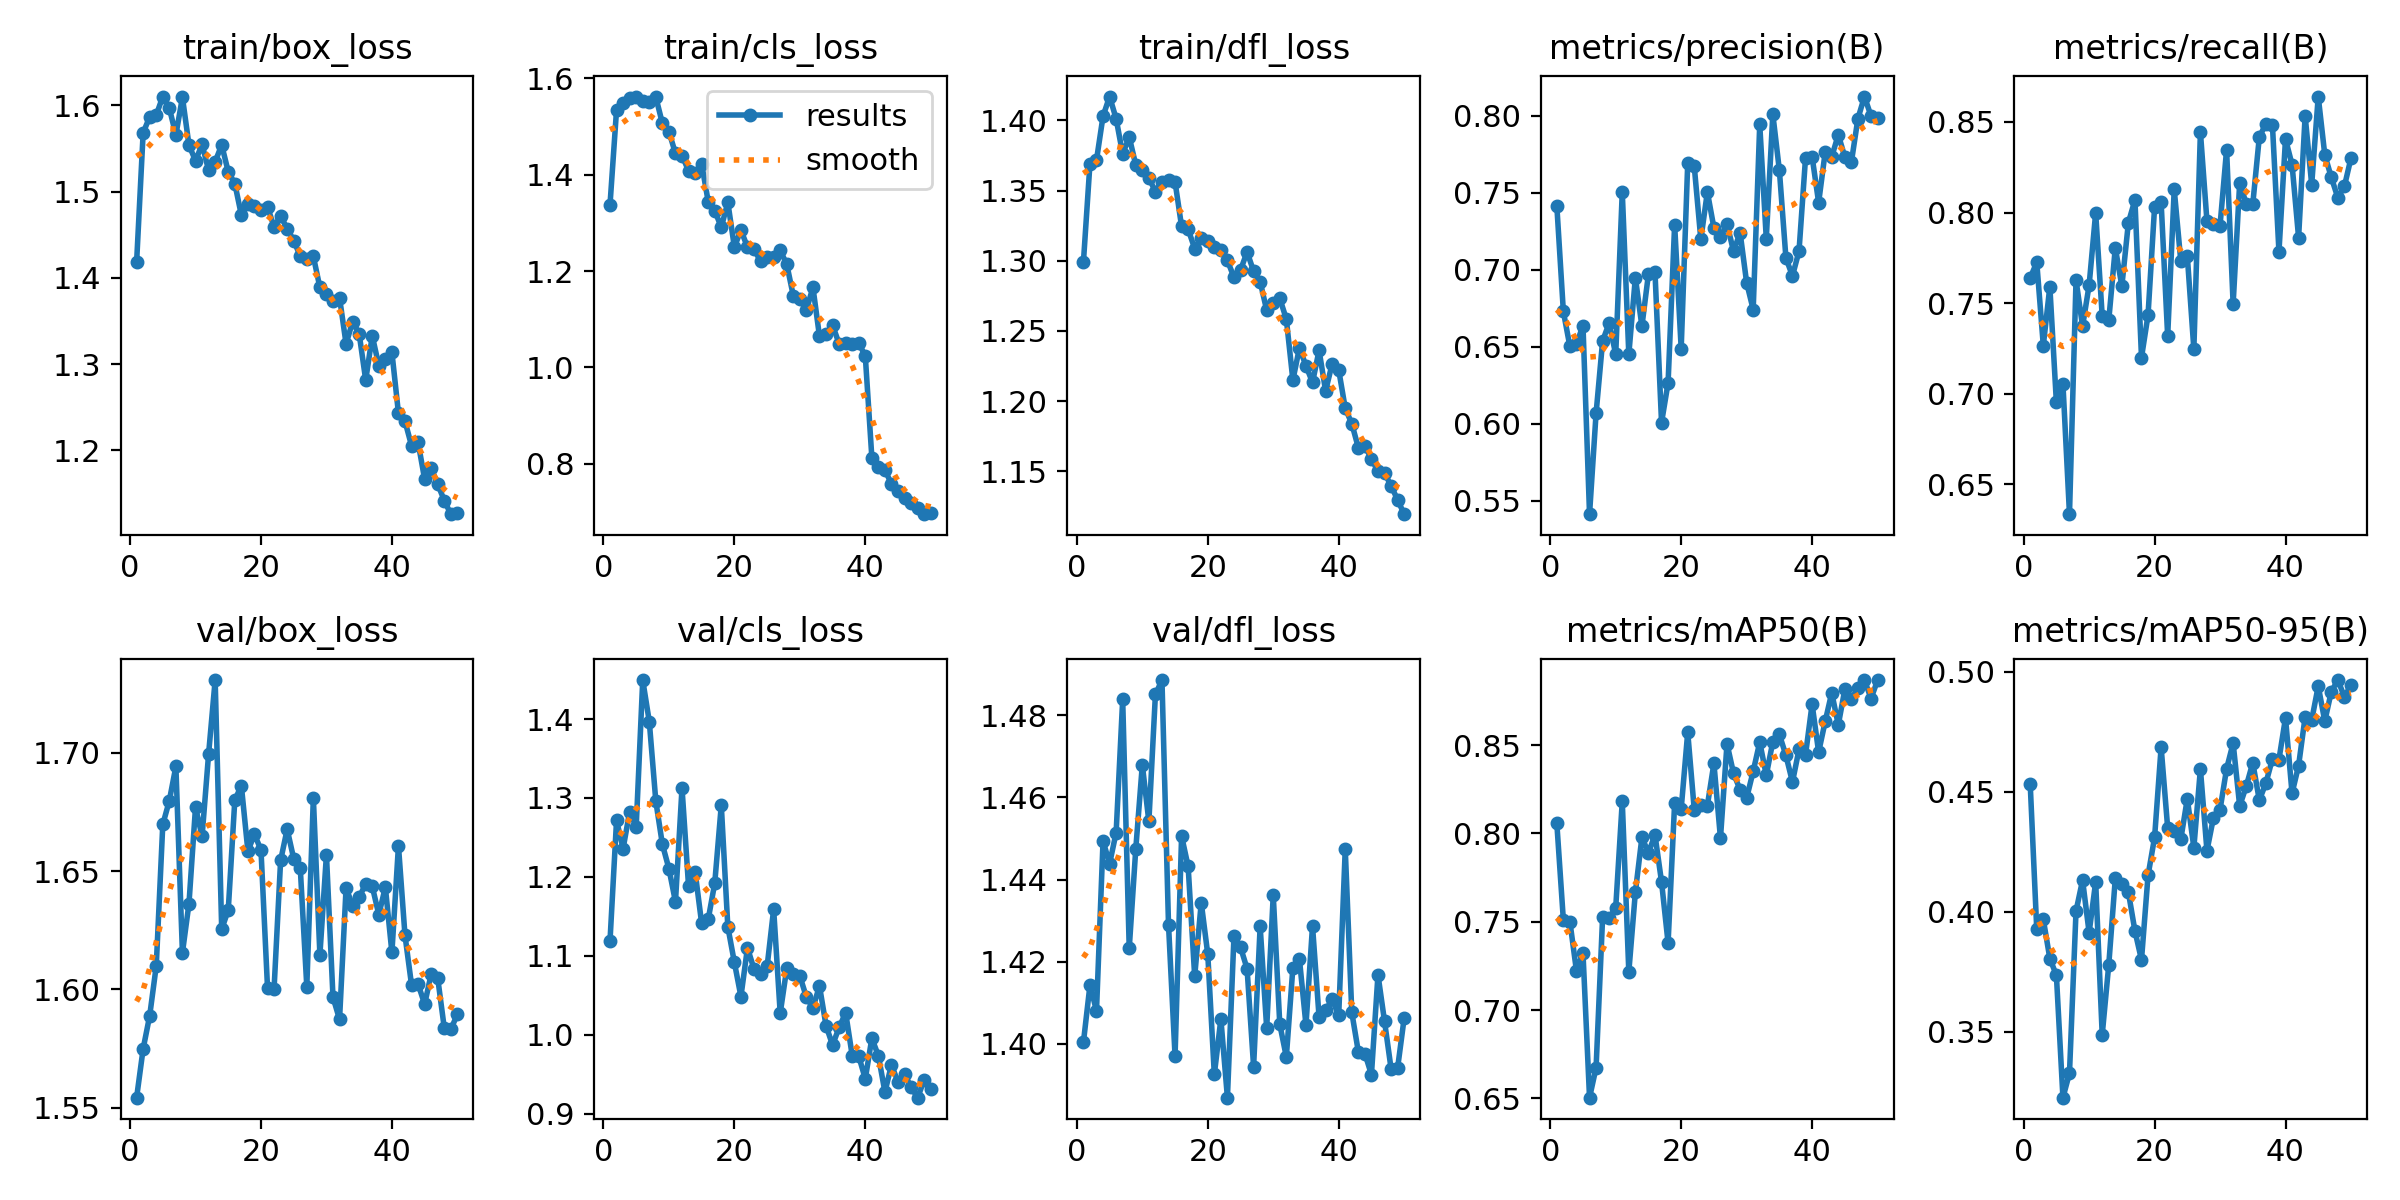

The table this chart was drawn from, first rows:
epoch, time, train/box_loss, train/cls_loss, train/dfl_loss, metrics/precision(B), metrics/recall(B), metrics/mAP50(B), metrics/mAP50-95(B), val/box_loss, val/cls_loss, val/dfl_loss, lr/pg0, lr/pg1, lr/pg2
1, 19.69, 1.418, 1.338, 1.299, 0.7418, 0.7638, 0.8058, 0.4533, 1.554, 1.119, 1.4, 0.0002329, 0.0002329, 0.0002329
2, 29.29, 1.568, 1.535, 1.369, 0.673, 0.7725, 0.751, 0.3928, 1.575, 1.272, 1.414, 0.0004616, 0.0004616, 0.0004616
3, 38.73, 1.587, 1.55, 1.372, 0.6502, 0.7265, 0.7501, 0.3968, 1.589, 1.236, 1.408, 0.0006809, 0.0006809, 0.0006809
4, 48.26, 1.589, 1.56, 1.403, 0.6519, 0.7591, 0.7222, 0.3805, 1.61, 1.283, 1.449, 0.0006716, 0.0006716, 0.0006716
5, 57.57, 1.61, 1.562, 1.417, 0.6637, 0.6951, 0.7322, 0.3735, 1.67, 1.263, 1.444, 0.0006575, 0.0006575, 0.0006575
6, 66.85, 1.597, 1.552, 1.401, 0.5413, 0.7053, 0.6504, 0.3225, 1.68, 1.449, 1.451, 0.0006433, 0.0006433, 0.0006433
7, 76.12, 1.566, 1.55, 1.376, 0.6068, 0.6333, 0.6674, 0.3327, 1.694, 1.397, 1.484, 0.0006292, 0.0006292, 0.0006292
8, 85.49, 1.609, 1.561, 1.388, 0.6538, 0.7626, 0.7528, 0.4003, 1.615, 1.296, 1.423, 0.000615, 0.000615, 0.000615
9, 94.8, 1.554, 1.507, 1.368, 0.6654, 0.7372, 0.7519, 0.4132, 1.636, 1.241, 1.447, 0.0006009, 0.0006009, 0.0006009
10, 104.2, 1.536, 1.49, 1.364, 0.6451, 0.7599, 0.758, 0.3913, 1.677, 1.21, 1.468, 0.0005868, 0.0005868, 0.0005868
11, 113.5, 1.555, 1.444, 1.359, 0.7506, 0.7998, 0.8181, 0.4124, 1.665, 1.169, 1.454, 0.0005726, 0.0005726, 0.0005726
12, 122.9, 1.525, 1.44, 1.349, 0.6451, 0.7428, 0.7216, 0.3487, 1.7, 1.313, 1.485, 0.0005585, 0.0005585, 0.0005585
13, 132.3, 1.535, 1.408, 1.356, 0.6949, 0.7405, 0.7667, 0.3779, 1.731, 1.188, 1.489, 0.0005444, 0.0005444, 0.0005444
14, 141.8, 1.554, 1.404, 1.358, 0.6633, 0.7805, 0.7977, 0.4139, 1.625, 1.206, 1.429, 0.0005302, 0.0005302, 0.0005302
15, 151.3, 1.523, 1.423, 1.356, 0.6973, 0.7594, 0.7891, 0.4114, 1.634, 1.141, 1.397, 0.0005161, 0.0005161, 0.0005161
16, 160.7, 1.509, 1.344, 1.324, 0.6984, 0.7944, 0.7991, 0.4081, 1.68, 1.146, 1.451, 0.0005019, 0.0005019, 0.0005019
17, 170.2, 1.473, 1.326, 1.322, 0.6007, 0.8069, 0.7725, 0.392, 1.686, 1.192, 1.443, 0.0004878, 0.0004878, 0.0004878
18, 179.6, 1.486, 1.291, 1.309, 0.6266, 0.7199, 0.738, 0.38, 1.658, 1.291, 1.416, 0.0004737, 0.0004737, 0.0004737
19, 189.1, 1.484, 1.343, 1.316, 0.7294, 0.7433, 0.8173, 0.4152, 1.666, 1.137, 1.434, 0.0004595, 0.0004595, 0.0004595
20, 198.5, 1.479, 1.25, 1.314, 0.6489, 0.803, 0.8139, 0.431, 1.659, 1.092, 1.422, 0.0004454, 0.0004454, 0.0004454
21, 208.1, 1.482, 1.285, 1.31, 0.7693, 0.8056, 0.8573, 0.4686, 1.601, 1.049, 1.393, 0.0004313, 0.0004313, 0.0004313
22, 217.7, 1.459, 1.25, 1.307, 0.7672, 0.7317, 0.8133, 0.435, 1.6, 1.11, 1.406, 0.0004171, 0.0004171, 0.0004171
23, 227.1, 1.472, 1.245, 1.3, 0.7198, 0.8128, 0.8162, 0.4338, 1.655, 1.083, 1.387, 0.000403, 0.000403, 0.000403
24, 236.6, 1.457, 1.221, 1.288, 0.7506, 0.7733, 0.8158, 0.4302, 1.668, 1.077, 1.426, 0.0003888, 0.0003888, 0.0003888
25, 246.2, 1.443, 1.23, 1.293, 0.7273, 0.7759, 0.8397, 0.4472, 1.655, 1.087, 1.424, 0.0003747, 0.0003747, 0.0003747
26, 255.8, 1.425, 1.228, 1.306, 0.7212, 0.7245, 0.7973, 0.4267, 1.651, 1.159, 1.418, 0.0003606, 0.0003606, 0.0003606
27, 265.3, 1.422, 1.243, 1.293, 0.7299, 0.8445, 0.8508, 0.4595, 1.601, 1.027, 1.394, 0.0003464, 0.0003464, 0.0003464
28, 274.9, 1.425, 1.214, 1.285, 0.712, 0.7952, 0.834, 0.4254, 1.681, 1.084, 1.429, 0.0003323, 0.0003323, 0.0003323
29, 284.5, 1.389, 1.148, 1.265, 0.7242, 0.7937, 0.8247, 0.4393, 1.615, 1.077, 1.404, 0.0003182, 0.0003182, 0.0003182
30, 294.1, 1.382, 1.141, 1.27, 0.6916, 0.7928, 0.82, 0.4426, 1.657, 1.075, 1.436, 0.000304, 0.000304, 0.000304
31, 303.6, 1.373, 1.119, 1.273, 0.6742, 0.8347, 0.8352, 0.4596, 1.597, 1.048, 1.405, 0.0002899, 0.0002899, 0.0002899
32, 313.1, 1.377, 1.166, 1.258, 0.7944, 0.7494, 0.8517, 0.4703, 1.587, 1.034, 1.397, 0.0002757, 0.0002757, 0.0002757
33, 322.7, 1.323, 1.064, 1.215, 0.7203, 0.8163, 0.833, 0.4441, 1.643, 1.062, 1.419, 0.0002616, 0.0002616, 0.0002616
34, 332.3, 1.349, 1.069, 1.238, 0.8011, 0.8049, 0.852, 0.4523, 1.635, 1.012, 1.421, 0.0002475, 0.0002475, 0.0002475
35, 341.9, 1.335, 1.087, 1.225, 0.7647, 0.8047, 0.856, 0.4622, 1.639, 0.987, 1.405, 0.0002333, 0.0002333, 0.0002333
36, 351.4, 1.281, 1.049, 1.213, 0.7077, 0.8417, 0.8442, 0.4465, 1.645, 1.009, 1.429, 0.0002192, 0.0002192, 0.0002192
37, 361, 1.333, 1.051, 1.236, 0.696, 0.8489, 0.8291, 0.4536, 1.644, 1.028, 1.407, 0.0002051, 0.0002051, 0.0002051
38, 370.6, 1.298, 1.049, 1.207, 0.7121, 0.8485, 0.8476, 0.4637, 1.632, 0.9737, 1.408, 0.0001909, 0.0001909, 0.0001909
39, 380.1, 1.307, 1.051, 1.227, 0.773, 0.7783, 0.8447, 0.4635, 1.643, 0.9729, 1.411, 0.0001768, 0.0001768, 0.0001768
40, 389.6, 1.314, 1.023, 1.222, 0.7735, 0.8406, 0.8732, 0.4808, 1.616, 0.9443, 1.407, 0.0001626, 0.0001626, 0.0001626
41, 400.7, 1.243, 0.8126, 1.195, 0.7437, 0.8265, 0.846, 0.4494, 1.661, 0.9957, 1.447, 0.0001485, 0.0001485, 0.0001485
42, 410.4, 1.234, 0.7937, 1.184, 0.7765, 0.7862, 0.8634, 0.461, 1.623, 0.9734, 1.408, 0.0001344, 0.0001344, 0.0001344
43, 420, 1.206, 0.7866, 1.167, 0.7734, 0.8534, 0.8797, 0.4813, 1.602, 0.9276, 1.398, 0.0001202, 0.0001202, 0.0001202
44, 429.5, 1.209, 0.7575, 1.168, 0.7878, 0.8154, 0.8615, 0.4799, 1.602, 0.9621, 1.398, 0.0001061, 0.0001061, 0.0001061
45, 439, 1.167, 0.7421, 1.159, 0.7733, 0.8641, 0.8815, 0.4941, 1.594, 0.9398, 1.393, 9.19632e-05, 9.19632e-05, 9.19632e-05
46, 448.6, 1.179, 0.7291, 1.15, 0.77, 0.8319, 0.8761, 0.4795, 1.606, 0.9503, 1.417, 7.7826e-05, 7.7826e-05, 7.7826e-05
47, 458.1, 1.161, 0.7184, 1.149, 0.7983, 0.8194, 0.8822, 0.4918, 1.605, 0.9335, 1.406, 6.36888e-05, 6.36888e-05, 6.36888e-05
48, 467.9, 1.142, 0.7069, 1.14, 0.8126, 0.8081, 0.8869, 0.4966, 1.584, 0.9204, 1.394, 4.95516e-05, 4.95516e-05, 4.95516e-05
49, 478, 1.126, 0.6949, 1.13, 0.7999, 0.8145, 0.8764, 0.4896, 1.583, 0.9432, 1.394, 3.54144e-05, 3.54144e-05, 3.54144e-05
50, 487.7, 1.127, 0.6967, 1.12, 0.7989, 0.83, 0.8867, 0.4945, 1.589, 0.9317, 1.406, 2.12772e-05, 2.12772e-05, 2.12772e-05
